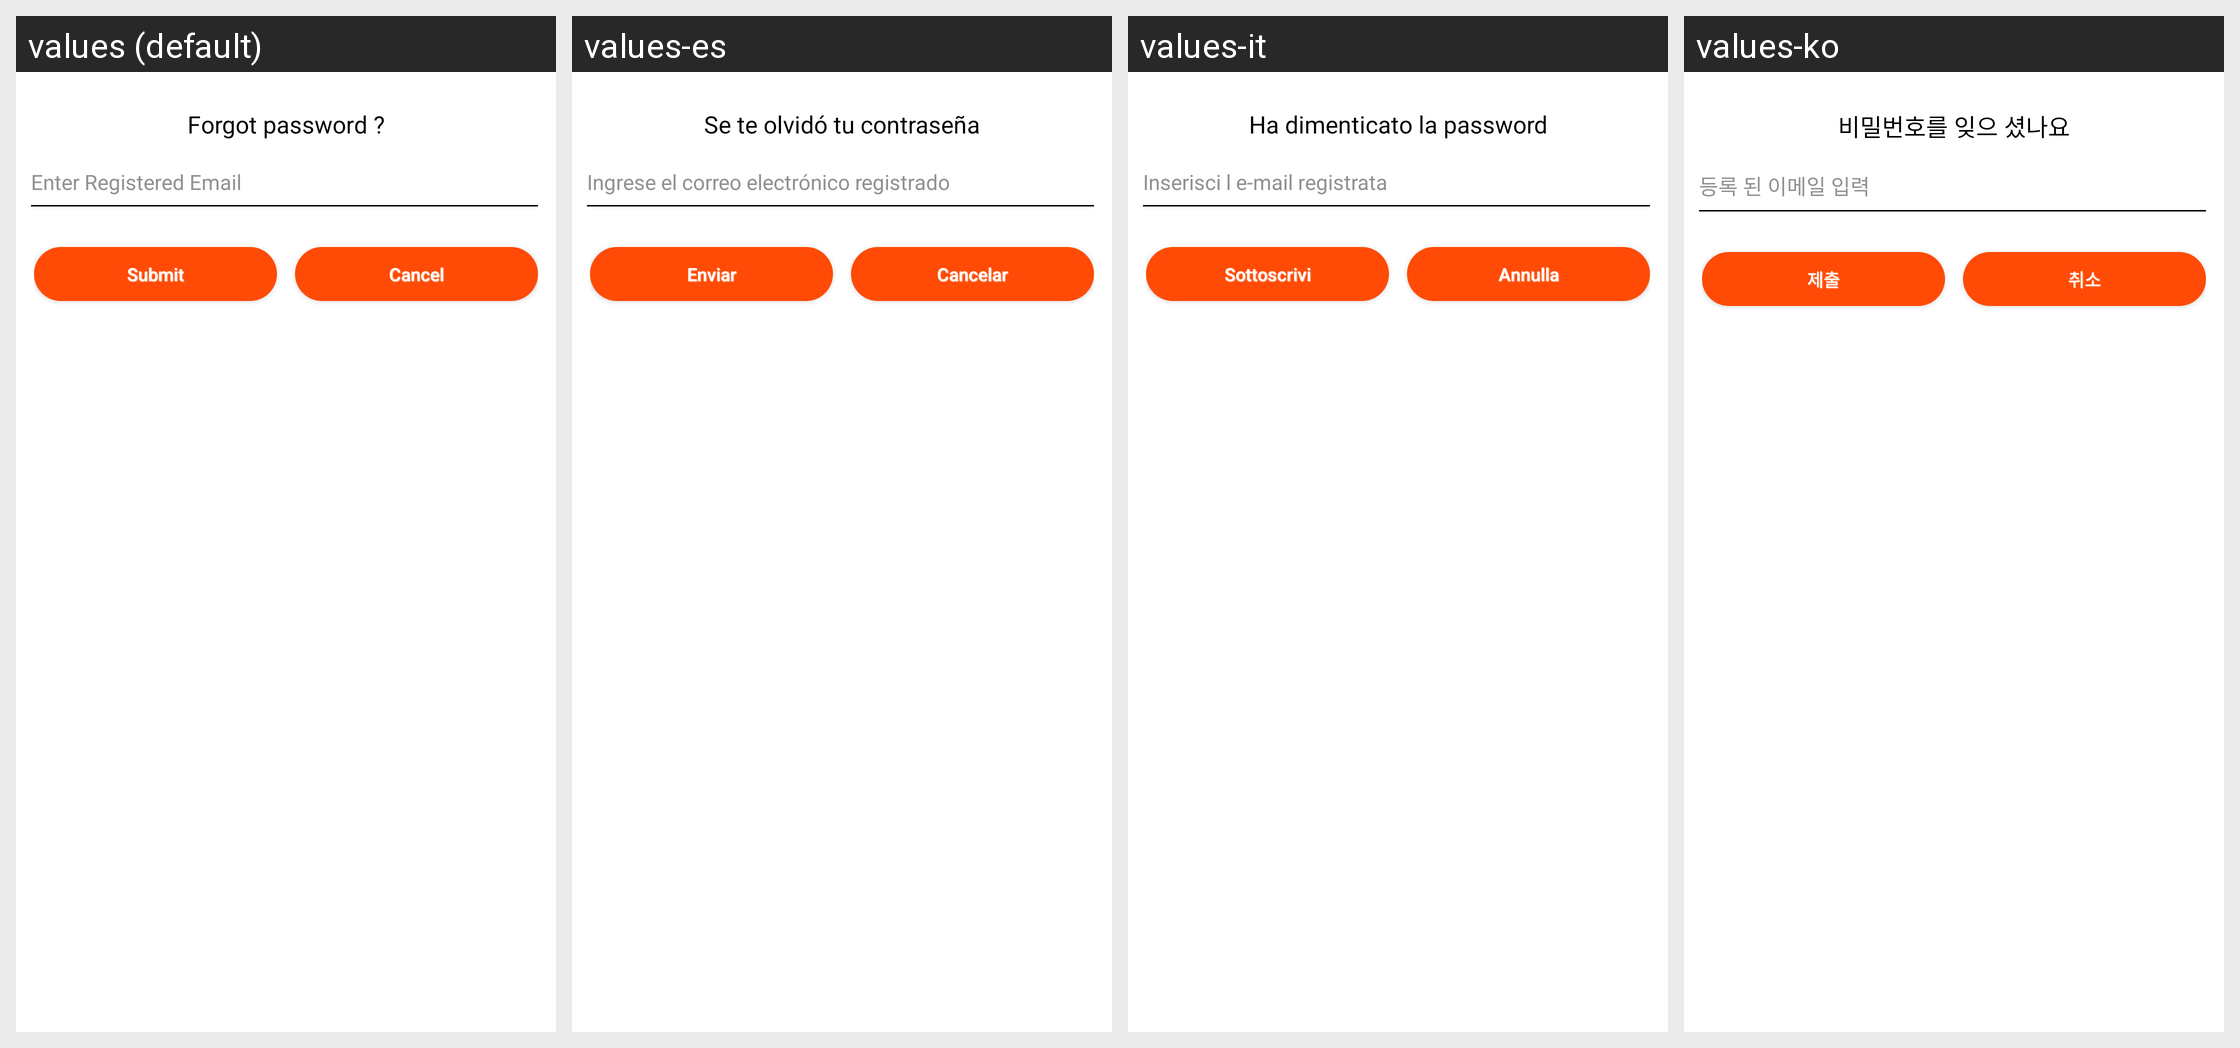

The same Android screen rendered under several of its app's locales, left to right. List the strings drawn on it with the default value and each locale's translation.
Android screen res/layout/forgot_password_layout.xml rendered under 4 locales, left to right: values (default), values-es, values-it, values-ko. Device: Nexus 5 (rendered at 1080×1920; each locale shown at half size, 540×960, under a caption strip naming it); theme AppTheme.
Other locales in the repository, not shown: values-de, values-fr, values-ja, values-zh.
Strings drawn on this screen, with the default value and each locale's value (text and hints the layout hard-codes, and strings that could not be matched under every locale, appear in the picture but are not listed):

forgetpass
  values: Forgot password ?
  values-es: Se te olvidó tu contraseña
  values-it: Ha dimenticato la password
  values-ko: 비밀번호를 잊으 셨나요

Enterregemail
  values: Enter Registered Email
  values-es: Ingrese el correo electrónico registrado
  values-it: Inserisci l e-mail registrata
  values-ko: 등록 된 이메일 입력

Submit
  values: Submit
  values-es: Enviar
  values-it: Sottoscrivi
  values-ko: 제출

button_label_cancel
  values: Cancel
  values-es: Cancelar
  values-it: Annulla
  values-ko: 취소
